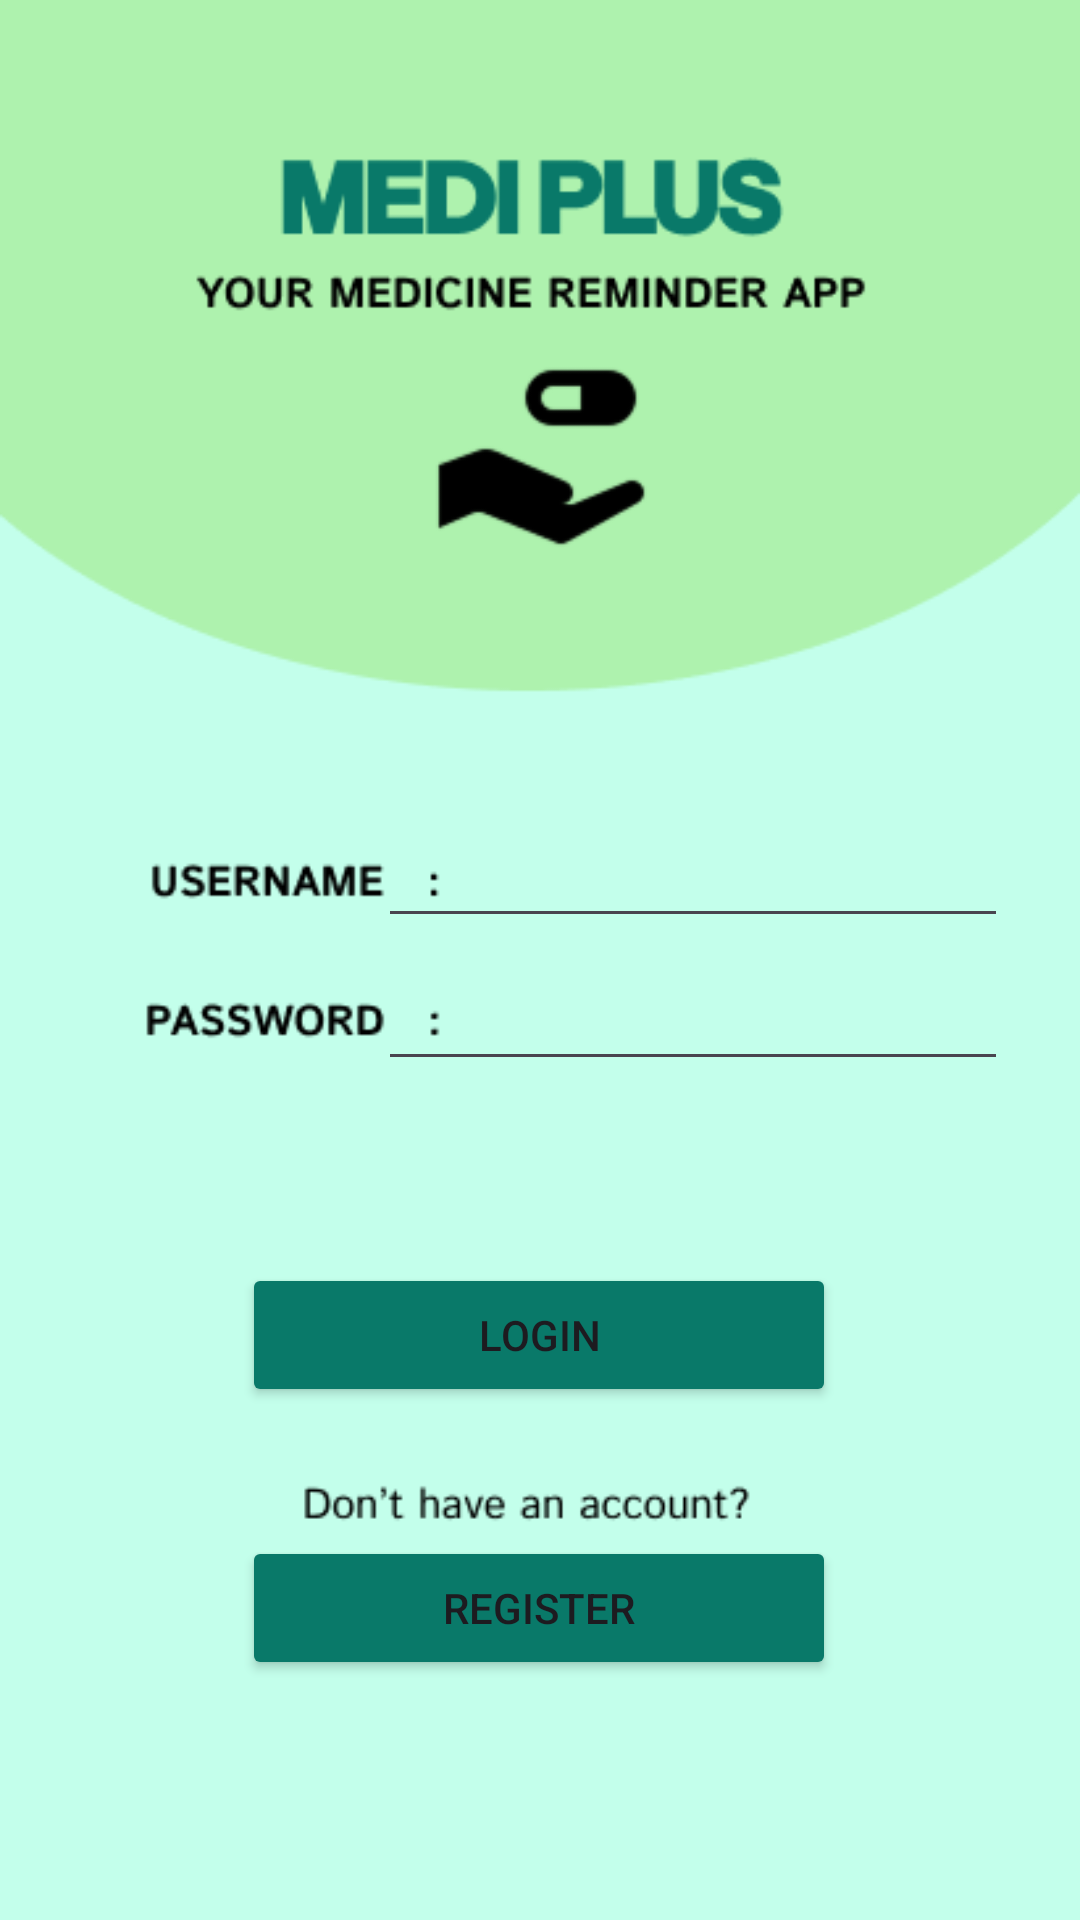

Layout XML and referenced resources for this Android screen:
<!-- AndroidManifest.xml: application theme Theme.MedicineReminderApplication -->
<!-- res/layout/activity_login.xml -->
<?xml version="1.0" encoding="utf-8"?>
<androidx.constraintlayout.widget.ConstraintLayout
    xmlns:android="http://schemas.android.com/apk/res/android"
    xmlns:app="http://schemas.android.com/apk/res-auto"
    xmlns:tools="http://schemas.android.com/tools"
    android:layout_width="match_parent"
    android:layout_height="match_parent"
    android:padding="24dp"
    android:background="@drawable/login_bg">

    <EditText
        android:id="@+id/editUsername"
        android:layout_width="wrap_content"
        android:layout_height="wrap_content"
        android:ems="10"
        android:inputType="text"
        app:layout_constraintBottom_toBottomOf="parent"
        app:layout_constraintEnd_toEndOf="parent"
        app:layout_constraintHorizontal_bias="1.0"
        app:layout_constraintStart_toStartOf="parent"
        app:layout_constraintTop_toTopOf="parent"
        app:layout_constraintVertical_bias="0.449" />

    <EditText
        android:id="@+id/editPassword"
        android:layout_width="wrap_content"
        android:layout_height="wrap_content"
        android:ems="10"
        android:inputType="textPassword"
        app:layout_constraintBottom_toBottomOf="parent"
        app:layout_constraintEnd_toEndOf="parent"
        app:layout_constraintHorizontal_bias="1.0"
        app:layout_constraintStart_toStartOf="parent"
        app:layout_constraintTop_toTopOf="parent"
        app:layout_constraintVertical_bias="0.536" />

    <Button
        android:id="@+id/btnLogin"
        android:layout_width="198dp"
        android:layout_height="48dp"
        android:backgroundTint="#097969"
        android:text="LOGIN"
        app:layout_constraintBottom_toBottomOf="parent"
        app:layout_constraintEnd_toEndOf="parent"
        app:layout_constraintHorizontal_bias="0.496"
        app:layout_constraintStart_toStartOf="parent"
        app:layout_constraintTop_toTopOf="parent"
        app:layout_constraintVertical_bias="0.73" />

    <Button
        android:id="@+id/btnRegister"
        android:layout_width="198dp"
        android:layout_height="48dp"
        android:backgroundTint="#097969"
        android:text="REGISTER"
        app:layout_constraintBottom_toBottomOf="parent"
        app:layout_constraintEnd_toEndOf="parent"
        app:layout_constraintHorizontal_bias="0.496"
        app:layout_constraintStart_toStartOf="parent"
        app:layout_constraintTop_toTopOf="parent"
        app:layout_constraintVertical_bias="0.897" />

</androidx.constraintlayout.widget.ConstraintLayout>
<!-- resources referenced by this layout -->
<resources>
  <!-- drawable login_bg: png bitmap (drawable, 20268 bytes) -->
  <style name="Theme.MedicineReminderApplication" parent="Base.Theme.MedicineReminderApplication" />
  <style name="Base.Theme.MedicineReminderApplication" parent="Theme.Material3.DayNight.NoActionBar">
          
          
      </style>
</resources>
